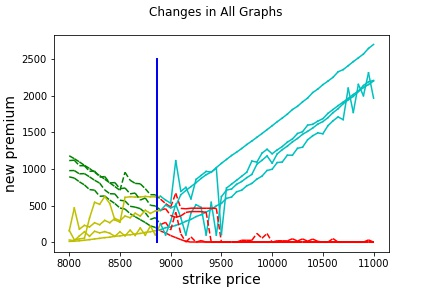

The file beside this chart, header and first rows:
strike_price, new_premium, Old Premium, Change, current_date, Date of New Premium, Expiry Date
8000, 153, 122.8, 30.23, 20-05-2020, 22-05-2020, 18-06-2020
8050, 465.6, 422.7, 42.87, 20-05-2020, 22-05-2020, 18-06-2020
8100, 177.1, 122.8, 54.26, 20-05-2020, 22-05-2020, 18-06-2020
8150, 229, 164.1, 64.97, 20-05-2020, 22-05-2020, 18-06-2020
8200, 207.4, 134.8, 72.58, 20-05-2020, 22-05-2020, 18-06-2020
8250, 264.5, 184.3, 80.1, 20-05-2020, 22-05-2020, 18-06-2020
8300, 237.3, 151.9, 85.33, 20-05-2020, 22-05-2020, 18-06-2020
8350, 297.1, 206.4, 90.66, 20-05-2020, 22-05-2020, 18-06-2020
8400, 265.1, 170.8, 94.26, 20-05-2020, 22-05-2020, 18-06-2020
8450, 323.4, 225.3, 98.11, 20-05-2020, 22-05-2020, 18-06-2020
8500, 292.1, 191.8, 100.3, 20-05-2020, 22-05-2020, 18-06-2020
8550, 356.4, 253.9, 102.4, 20-05-2020, 22-05-2020, 18-06-2020
8600, 333.2, 228.6, 104.6, 20-05-2020, 22-05-2020, 18-06-2020
8650, 394.7, 288.8, 106, 20-05-2020, 22-05-2020, 18-06-2020
8700, 355.9, 248.6, 107.4, 20-05-2020, 22-05-2020, 18-06-2020
8750, 435.9, 327.4, 108.4, 20-05-2020, 22-05-2020, 18-06-2020
8800, 392.6, 283.1, 109.5, 20-05-2020, 22-05-2020, 18-06-2020
8850, 427.2, 317.9, 109.3, 20-05-2020, 22-05-2020, 18-06-2020
8900, 430.5, 320.7, 109.8, 20-05-2020, 22-05-2020, 18-06-2020
8950, 506.8, 396.9, 109.9, 20-05-2020, 22-05-2020, 18-06-2020
9000, 466.9, 356.9, 110.1, 20-05-2020, 22-05-2020, 18-06-2020
9050, 496.9, 386, 110.9, 20-05-2020, 22-05-2020, 18-06-2020
9100, 646.8, 536.2, 110.6, 20-05-2020, 22-05-2020, 18-06-2020
9150, 705.7, 595, 110.7, 20-05-2020, 22-05-2020, 18-06-2020
9200, 758.4, 648, 110.4, 20-05-2020, 22-05-2020, 18-06-2020
9250, 812.1, 703, 109.1, 20-05-2020, 22-05-2020, 18-06-2020
9300, 870.7, 761.2, 109.5, 20-05-2020, 22-05-2020, 18-06-2020
9350, 921.2, 812.1, 109.1, 20-05-2020, 22-05-2020, 18-06-2020
9400, 956.7, 849, 107.8, 20-05-2020, 22-05-2020, 18-06-2020
9450, 1018, 910.9, 107.3, 20-05-2020, 22-05-2020, 18-06-2020
9500, 1077, 969.1, 107.5, 20-05-2020, 22-05-2020, 18-06-2020
9550, 1130, 1023, 106.7, 20-05-2020, 22-05-2020, 18-06-2020
9600, 1183, 1078, 105.4, 20-05-2020, 22-05-2020, 18-06-2020
9650, 1230, 1125, 104.6, 20-05-2020, 22-05-2020, 18-06-2020
9700, 1279, 1174, 104.3, 20-05-2020, 22-05-2020, 18-06-2020
9750, 1333, 1229, 104, 20-05-2020, 22-05-2020, 18-06-2020
9800, 1381, 1278, 103.1, 20-05-2020, 22-05-2020, 18-06-2020
9850, 1432, 1330, 102, 20-05-2020, 22-05-2020, 18-06-2020
9900, 1484, 1383, 100.9, 20-05-2020, 22-05-2020, 18-06-2020
9950, 1537, 1437, 99.96, 20-05-2020, 22-05-2020, 18-06-2020
10000, 1590, 1491, 99.02, 20-05-2020, 22-05-2020, 18-06-2020
10050, 1645, 1547, 98.21, 20-05-2020, 22-05-2020, 18-06-2020
10100, 1695, 1598, 96.98, 20-05-2020, 22-05-2020, 18-06-2020
10150, 1749, 1652, 96.73, 20-05-2020, 22-05-2020, 18-06-2020
10200, 1811, 1715, 95.76, 20-05-2020, 22-05-2020, 18-06-2020
10250, 1856, 1761, 94.88, 20-05-2020, 22-05-2020, 18-06-2020
10300, 1916, 1822, 93.99, 20-05-2020, 22-05-2020, 18-06-2020
10350, 1969, 1876, 92.93, 20-05-2020, 22-05-2020, 18-06-2020
10400, 2043, 1951, 91.61, 20-05-2020, 22-05-2020, 18-06-2020
10450, 2091, 2001, 90.03, 20-05-2020, 22-05-2020, 18-06-2020
10500, 2151, 2061, 89.53, 20-05-2020, 22-05-2020, 18-06-2020
10550, 2200, 2111, 88.63, 20-05-2020, 22-05-2020, 18-06-2020
10600, 2252, 2164, 87.62, 20-05-2020, 22-05-2020, 18-06-2020
10650, 2327, 2240, 86.49, 20-05-2020, 22-05-2020, 18-06-2020
10700, 2357, 2272, 85.16, 20-05-2020, 22-05-2020, 18-06-2020
10750, 2411, 2326, 84.47, 20-05-2020, 22-05-2020, 18-06-2020
10800, 2466, 2383, 83.32, 20-05-2020, 22-05-2020, 18-06-2020
10850, 2517, 2435, 82.06, 20-05-2020, 22-05-2020, 18-06-2020
10900, 2570, 2489, 81.15, 20-05-2020, 22-05-2020, 18-06-2020
10950, 2647, 2568, 79.28, 20-05-2020, 22-05-2020, 18-06-2020
... 1 more rows
